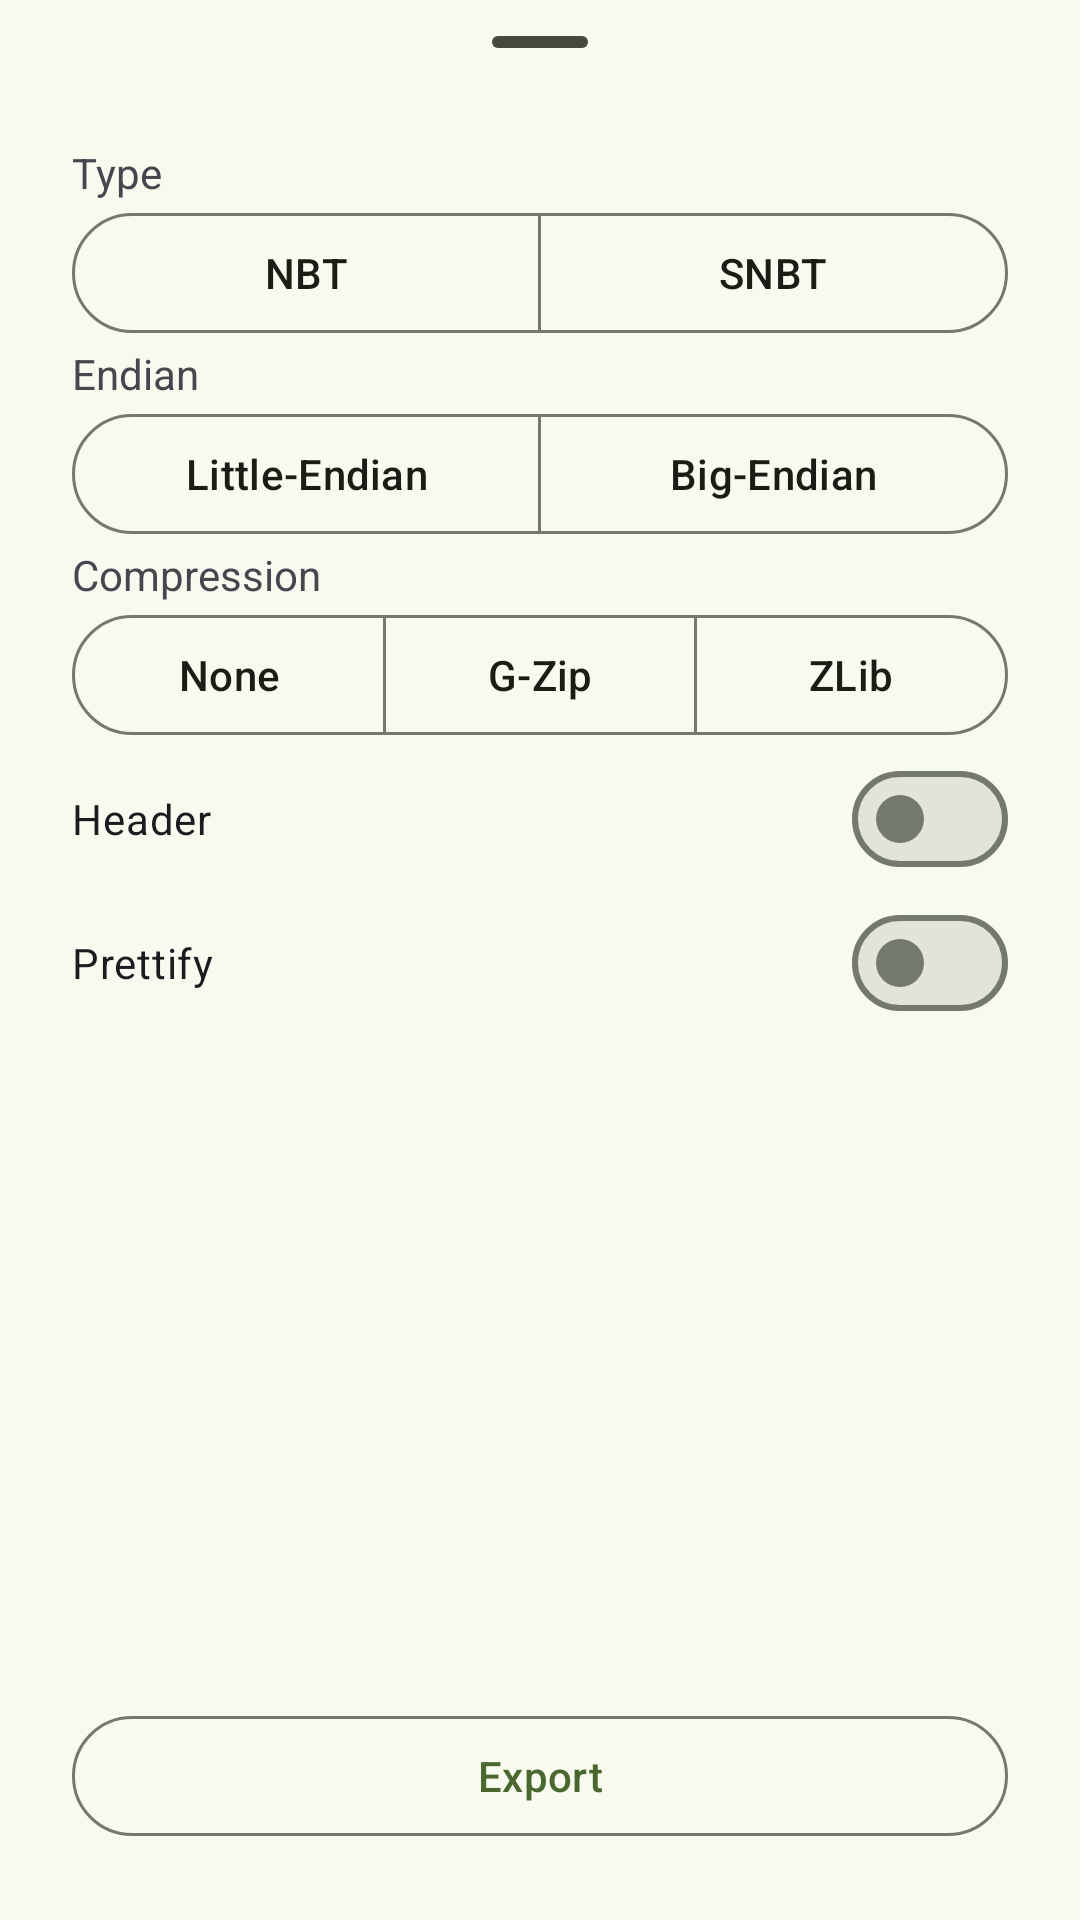

Produce the Android XML layout that renders to this screen, including the resource entries it uses.
<!-- AndroidManifest.xml: application theme AppTheme -->
<!-- res/layout/dialog_nbt_export.xml -->
<?xml version="1.0" encoding="utf-8"?>
<LinearLayout xmlns:android="http://schemas.android.com/apk/res/android"
    xmlns:app="http://schemas.android.com/apk/res-auto"
    android:layout_width="match_parent"
    android:layout_height="match_parent"
    android:orientation="vertical"
    android:paddingHorizontal="?dialogPreferredPadding">

    <com.google.android.material.bottomsheet.BottomSheetDragHandleView
        android:layout_width="match_parent"
        android:layout_height="wrap_content" />

    <androidx.core.widget.NestedScrollView
        android:id="@+id/scroll_view"
        android:layout_width="match_parent"
        android:layout_height="0dp"
        android:layout_weight="1"
        android:layout_marginBottom="@dimen/large_content_padding">

        <LinearLayout
            android:layout_width="match_parent"
            android:layout_height="wrap_content"
            android:id="@+id/options"
            android:orientation="vertical">

            <com.google.android.material.textview.MaterialTextView
                android:layout_width="match_parent"
                android:layout_height="wrap_content"
                android:text="@string/dialog_storage_option_type" />

            <com.google.android.material.button.MaterialButtonToggleGroup
                android:id="@+id/type"
                android:layout_width="match_parent"
                android:layout_height="wrap_content"
                app:selectionRequired="true"
                app:singleSelection="true">

                <com.google.android.material.button.MaterialButton
                    style="?attr/materialButtonOutlinedStyle"
                    android:id="@+id/type_nbt"
                    android:layout_width="0dp"
                    android:layout_height="wrap_content"
                    android:text="@string/dialog_storage_option_type_nbt"
                    android:layout_weight="1" />

                <com.google.android.material.button.MaterialButton
                    style="?attr/materialButtonOutlinedStyle"
                    android:id="@+id/type_snbt"
                    android:layout_width="0dp"
                    android:layout_height="wrap_content"
                    android:text="@string/dialog_storage_option_type_snbt"
                    android:layout_weight="1" />
            </com.google.android.material.button.MaterialButtonToggleGroup>

            <com.google.android.material.textview.MaterialTextView
                android:layout_width="match_parent"
                android:layout_height="wrap_content"
                android:text="@string/dialog_storage_option_endian" />

            <com.google.android.material.button.MaterialButtonToggleGroup
                android:id="@+id/endian"
                android:layout_width="match_parent"
                android:layout_height="wrap_content"
                app:selectionRequired="true"
                app:singleSelection="true">

                <com.google.android.material.button.MaterialButton
                    style="?attr/materialButtonOutlinedStyle"
                    android:id="@+id/endian_little"
                    android:layout_width="0dp"
                    android:layout_height="wrap_content"
                    android:text="@string/dialog_storage_option_endian_little"
                    android:layout_weight="1" />

                <com.google.android.material.button.MaterialButton
                    style="?attr/materialButtonOutlinedStyle"
                    android:id="@+id/endian_big"
                    android:layout_width="0dp"
                    android:layout_height="wrap_content"
                    android:text="@string/dialog_storage_option_endian_big"
                    android:layout_weight="1" />
            </com.google.android.material.button.MaterialButtonToggleGroup>

            <com.google.android.material.textview.MaterialTextView
                android:layout_width="match_parent"
                android:layout_height="wrap_content"
                android:text="@string/dialog_storage_option_compression" />

            <com.google.android.material.button.MaterialButtonToggleGroup
                android:id="@+id/compression"
                android:layout_width="match_parent"
                android:layout_height="wrap_content"
                app:selectionRequired="true"
                app:singleSelection="true">

                <com.google.android.material.button.MaterialButton
                    style="?attr/materialButtonOutlinedStyle"
                    android:id="@+id/compression_none"
                    android:layout_width="0dp"
                    android:layout_height="wrap_content"
                    android:text="@string/option_none"
                    android:layout_weight="1" />

                <com.google.android.material.button.MaterialButton
                    style="?attr/materialButtonOutlinedStyle"
                    android:id="@+id/compression_gzip"
                    android:layout_width="0dp"
                    android:layout_height="wrap_content"
                    android:text="@string/dialog_storage_option_compression_gzip"
                    android:layout_weight="1" />

                <com.google.android.material.button.MaterialButton
                    style="?attr/materialButtonOutlinedStyle"
                    android:id="@+id/compression_zlib"
                    android:layout_width="0dp"
                    android:layout_height="wrap_content"
                    android:text="@string/dialog_storage_option_compression_zlib"
                    android:layout_weight="1" />
            </com.google.android.material.button.MaterialButtonToggleGroup>

            <com.google.android.material.materialswitch.MaterialSwitch
                style="?materialSwitchStyle"
                android:id="@+id/header"
                android:text="@string/dialog_storage_option_header"
                android:layout_width="match_parent"
                android:layout_height="wrap_content" />

            <com.google.android.material.materialswitch.MaterialSwitch
                style="?materialSwitchStyle"
                android:id="@+id/prettify"
                android:text="@string/dialog_storage_option_prettify"
                android:layout_width="match_parent"
                android:layout_height="wrap_content" />
        </LinearLayout>
    </androidx.core.widget.NestedScrollView>

    <com.google.android.material.button.MaterialButton
        android:id="@+id/export"
        android:layout_width="match_parent"
        android:layout_height="wrap_content"
        android:layout_marginBottom="?dialogPreferredPadding"
        android:text="@string/action_export"
        style="?materialButtonOutlinedStyle" />
</LinearLayout>
<!-- resources referenced by this layout -->
<resources>
  <dimen name="large_content_padding">12dp</dimen>
  <string name="action_export">Export</string>
  <string name="dialog_storage_option_compression">Compression</string>
  <string name="dialog_storage_option_compression_gzip" translatable="false">G-Zip</string>
  <string name="dialog_storage_option_compression_zlib" translatable="false">ZLib</string>
  <string name="dialog_storage_option_endian">Endian</string>
  <string name="dialog_storage_option_endian_big">Big-Endian</string>
  <string name="dialog_storage_option_endian_little">Little-Endian</string>
  <string name="dialog_storage_option_header">Header</string>
  <string name="dialog_storage_option_prettify">Prettify</string>
  <string name="dialog_storage_option_type">Type</string>
  <string name="dialog_storage_option_type_nbt" translatable="false">NBT</string>
  <string name="dialog_storage_option_type_snbt" translatable="false">SNBT</string>
  <string name="option_none">None</string>
  <color name="md_theme_primary">#49672E</color>
  <color name="md_theme_onPrimary">#FFFFFF</color>
  <color name="md_theme_primaryContainer">#C9EEA7</color>
  <color name="md_theme_onPrimaryContainer">#0D2000</color>
  <color name="md_theme_secondary">#57624A</color>
  <color name="md_theme_onSecondary">#FFFFFF</color>
  <color name="md_theme_secondaryContainer">#DAE7C9</color>
  <color name="md_theme_onSecondaryContainer">#151E0C</color>
  <color name="md_theme_tertiary">#386664</color>
  <color name="md_theme_onTertiary">#FFFFFF</color>
  <color name="md_theme_tertiaryContainer">#BBECE9</color>
  <color name="md_theme_onTertiaryContainer">#00201F</color>
  <color name="md_theme_error">#BA1A1A</color>
  <color name="md_theme_onError">#FFFFFF</color>
  <color name="md_theme_errorContainer">#FFDAD6</color>
  <color name="md_theme_onErrorContainer">#410002</color>
  <color name="md_theme_background">#F9FAEF</color>
  <color name="md_theme_onBackground">#1A1D16</color>
  <color name="md_theme_surface">#F9FAEF</color>
  <color name="md_theme_onSurface">#1A1D16</color>
  <color name="md_theme_surfaceVariant">#E0E4D6</color>
  <color name="md_theme_onSurfaceVariant">#44483E</color>
  <color name="md_theme_outline">#74796D</color>
  <color name="md_theme_outlineVariant">#C4C8BA</color>
  <color name="md_theme_inverseSurface">#2E312A</color>
  <color name="md_theme_inverseOnSurface">#F0F2E7</color>
  <color name="md_theme_inversePrimary">#AED18D</color>
  <color name="md_theme_primaryFixed">#C9EEA7</color>
  <color name="md_theme_onPrimaryFixed">#0D2000</color>
  <color name="md_theme_primaryFixedDim">#AED18D</color>
  <color name="md_theme_onPrimaryFixedVariant">#324E19</color>
  <color name="md_theme_secondaryFixed">#DAE7C9</color>
  <color name="md_theme_onSecondaryFixed">#151E0C</color>
  <color name="md_theme_secondaryFixedDim">#BECBAE</color>
  <color name="md_theme_onSecondaryFixedVariant">#3F4A34</color>
  <color name="md_theme_tertiaryFixed">#BBECE9</color>
  <color name="md_theme_onTertiaryFixed">#00201F</color>
  <color name="md_theme_tertiaryFixedDim">#A0CFCD</color>
  <color name="md_theme_onTertiaryFixedVariant">#1E4E4D</color>
  <color name="md_theme_surfaceDim">#D9DBD0</color>
  <color name="md_theme_surfaceBright">#F9FAEF</color>
  <color name="md_theme_surfaceContainerLowest">#FFFFFF</color>
  <color name="md_theme_surfaceContainerLow">#F3F5EA</color>
  <color name="md_theme_surfaceContainer">#EDEFE4</color>
  <color name="md_theme_surfaceContainerHigh">#E7E9DE</color>
  <color name="md_theme_surfaceContainerHighest">#E2E3D9</color>
</resources>
